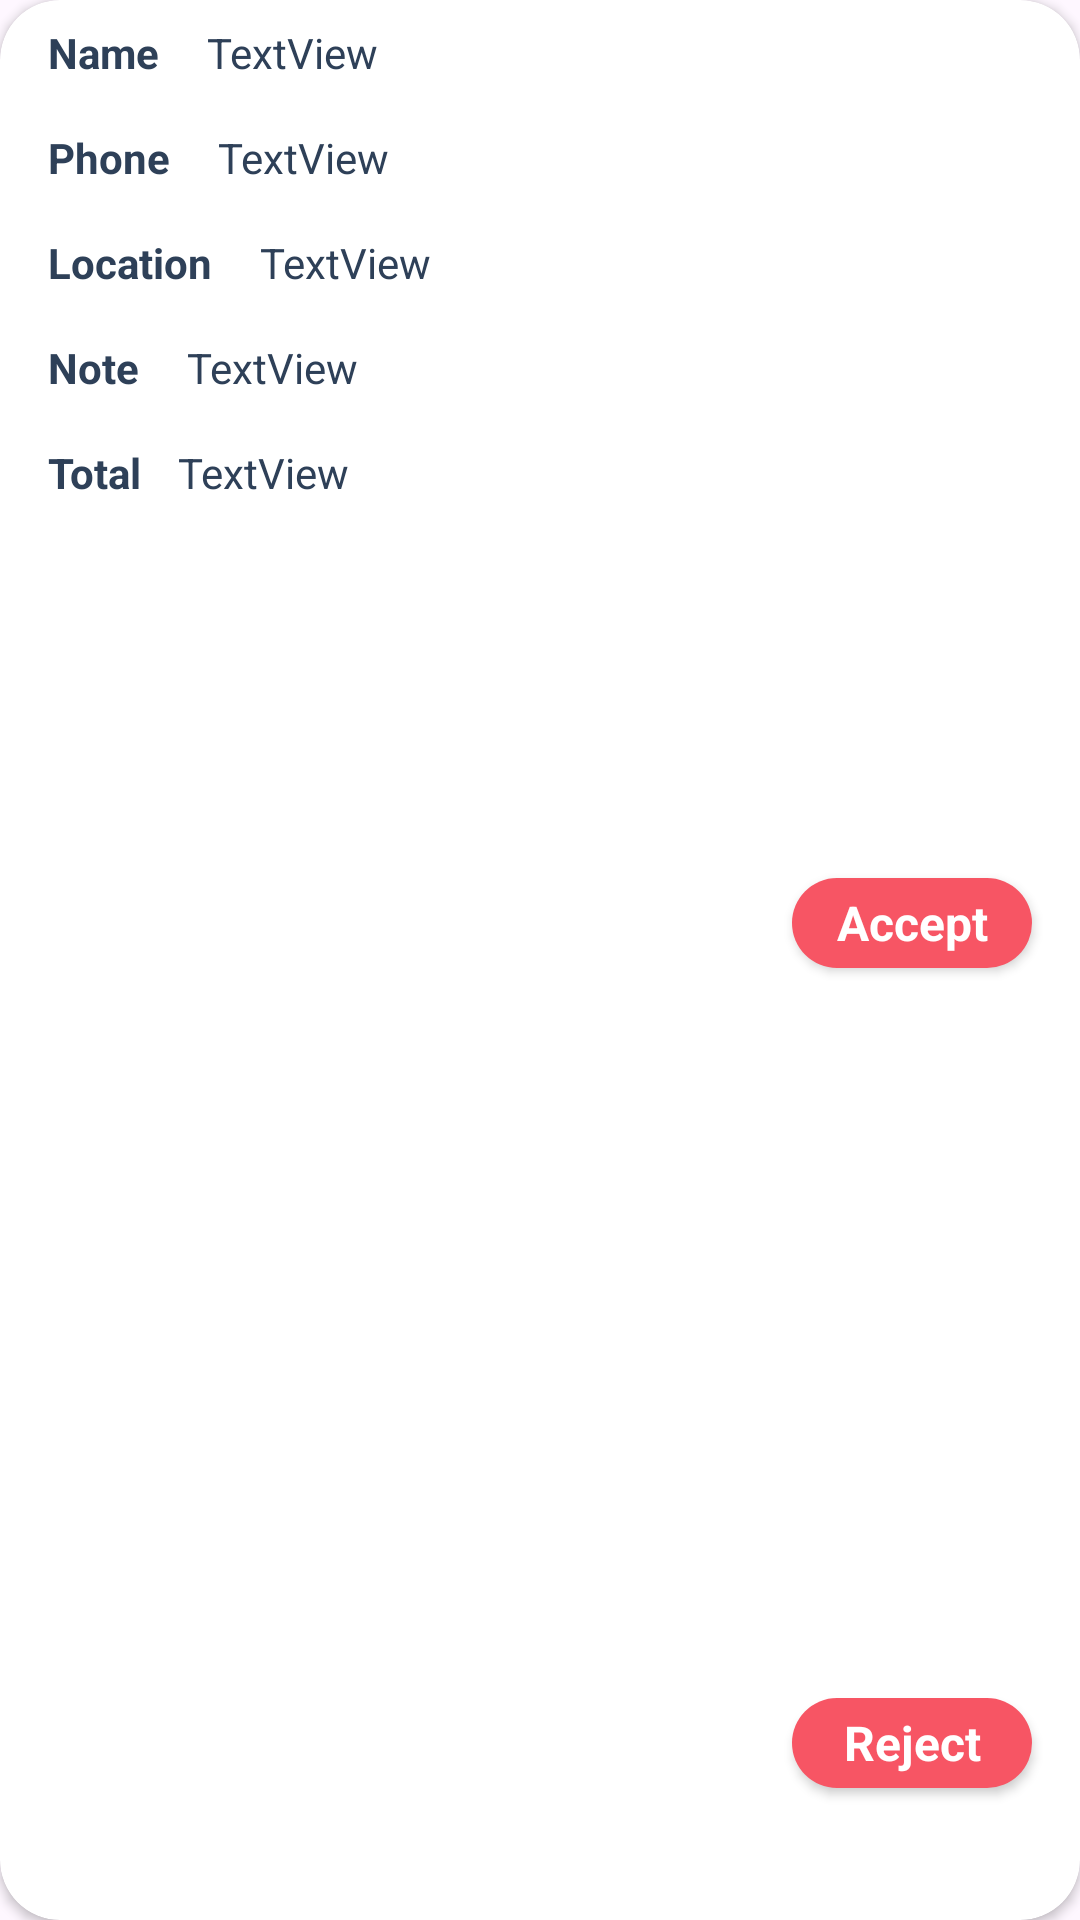

Write the Android layout XML for this screen, with the resource values it uses.
<!-- AndroidManifest.xml: application theme Theme.FoodApp -->
<!-- res/layout/viewholder_list_order.xml -->
<?xml version="1.0" encoding="utf-8"?>
<androidx.cardview.widget.CardView xmlns:android="http://schemas.android.com/apk/res/android"
    xmlns:app="http://schemas.android.com/apk/res-auto"
    android:id="@+id/cardView"
    android:layout_width="match_parent"
    android:layout_height="wrap_content"
    app:cardCornerRadius="20dp"
    android:layout_marginTop="8dp"
    android:layout_marginStart="8dp"
    android:layout_marginEnd="8dp"
    android:layout_marginBottom="8dp">

    <LinearLayout
        android:layout_width="match_parent"
        android:layout_height="match_parent"
        android:orientation="horizontal">


        <LinearLayout
            android:layout_width="wrap_content"
            android:layout_height="wrap_content"
            android:layout_weight="1"
            android:orientation="vertical">

            <androidx.constraintlayout.widget.ConstraintLayout
                android:layout_width="match_parent"
                android:layout_height="match_parent">

                <TextView
                    android:id="@+id/userOrderTxt"
                    android:layout_width="wrap_content"
                    android:layout_height="wrap_content"
                    android:layout_marginStart="16dp"
                    android:text="Name"
                    android:textColor="@color/blue_grey"
                    android:textSize="14sp"
                    android:textStyle="bold"
                    app:layout_constraintBottom_toBottomOf="parent"
                    app:layout_constraintStart_toStartOf="parent"
                    app:layout_constraintTop_toTopOf="parent" />

                <TextView
                    android:id="@+id/userNameTxt"
                    android:layout_width="wrap_content"
                    android:layout_height="wrap_content"
                    android:layout_marginStart="16dp"
                    android:layout_marginTop="8dp"
                    android:layout_marginBottom="8dp"
                    android:text="TextView"
                    android:textColor="@color/blue_grey"
                    app:layout_constraintBottom_toBottomOf="parent"
                    app:layout_constraintEnd_toEndOf="parent"
                    app:layout_constraintHorizontal_bias="0.0"
                    app:layout_constraintStart_toEndOf="@+id/userOrderTxt"
                    app:layout_constraintTop_toTopOf="parent"
                    app:layout_constraintVertical_bias="1.0" />


            </androidx.constraintlayout.widget.ConstraintLayout>

            <androidx.constraintlayout.widget.ConstraintLayout
                android:layout_width="wrap_content"
                android:layout_height="match_parent">

                <TextView
                    android:id="@+id/phone"
                    android:layout_width="wrap_content"
                    android:layout_height="wrap_content"
                    android:layout_marginStart="16dp"
                    android:layout_marginTop="8dp"
                    android:layout_marginBottom="8dp"
                    android:text="Phone"
                    android:textColor="@color/blue_grey"
                    android:textSize="14sp"
                    android:textStyle="bold"
                    app:layout_constraintBottom_toBottomOf="parent"
                    app:layout_constraintStart_toStartOf="parent"
                    app:layout_constraintTop_toTopOf="parent" />

                <TextView
                    android:id="@+id/phoneTxt"
                    android:layout_width="wrap_content"
                    android:layout_height="wrap_content"
                    android:layout_marginStart="16dp"
                    android:layout_marginTop="8dp"
                    android:layout_marginBottom="8dp"
                    android:textColor="@color/blue_grey"
                    android:text="TextView"
                    app:layout_constraintBottom_toBottomOf="parent"
                    app:layout_constraintStart_toEndOf="@+id/phone"
                    app:layout_constraintTop_toTopOf="parent" />
            </androidx.constraintlayout.widget.ConstraintLayout>

            <LinearLayout
                android:layout_width="match_parent"
                android:layout_height="match_parent">

                <TextView
                    android:id="@+id/LocationOrder"
                    android:layout_width="wrap_content"
                    android:layout_height="wrap_content"
                    android:layout_marginStart="16dp"
                    android:layout_marginTop="8dp"
                    android:layout_marginBottom="8dp"
                    android:text="Location"
                    android:textColor="@color/blue_grey"
                    android:textSize="14sp"
                    android:textStyle="bold" />

                <ScrollView
                    android:layout_width="match_parent"
                    android:layout_height="wrap_content">

                    <TextView
                        android:id="@+id/locationTxt"
                        android:layout_width="match_parent"
                        android:layout_height="wrap_content"
                        android:layout_marginStart="16dp"
                        android:layout_marginTop="8dp"
                        android:layout_marginBottom="8dp"
                        android:textColor="@color/blue_grey"
                        android:text="TextView"
                        app:layout_constraintBottom_toBottomOf="parent"
                        app:layout_constraintStart_toEndOf="@+id/LocationOrder"
                        app:layout_constraintTop_toTopOf="parent" />

                </ScrollView>

            </LinearLayout>

            <LinearLayout
                android:layout_width="wrap_content"
                android:layout_height="match_parent">

                <TextView
                    android:id="@+id/NoteTxt"
                    android:layout_width="wrap_content"
                    android:layout_height="wrap_content"
                    android:layout_marginStart="16dp"
                    android:layout_marginTop="8dp"
                    android:layout_marginBottom="8dp"
                    android:text="Note"
                    android:textColor="@color/blue_grey"
                    android:textSize="14sp"
                    android:textStyle="bold" />

                <ScrollView
                    android:layout_width="wrap_content"
                    android:layout_height="wrap_content">

                    <TextView
                        android:id="@+id/noteTxt"
                        android:layout_width="58dp"
                        android:layout_height="14dp"
                        android:layout_marginStart="16dp"
                        android:textColor="@color/blue_grey"
                        android:layout_marginTop="8dp"
                        android:layout_marginBottom="8dp"
                        android:text="TextView" />

                </ScrollView>

            </LinearLayout>

            <androidx.constraintlayout.widget.ConstraintLayout
                android:layout_width="match_parent"
                android:layout_height="match_parent">

                <TextView
                    android:id="@+id/totalTxt"
                    android:layout_width="wrap_content"
                    android:layout_height="wrap_content"
                    android:layout_marginStart="16dp"
                    android:layout_marginTop="8dp"
                    android:layout_marginBottom="8dp"
                    android:text="Total"
                    android:textColor="@color/blue_grey"
                    android:textSize="14sp"
                    android:textStyle="bold"
                    app:layout_constraintBottom_toBottomOf="parent"
                    app:layout_constraintStart_toStartOf="parent"
                    app:layout_constraintTop_toTopOf="parent" />

                <TextView
                    android:id="@+id/totalPriceTxt"
                    android:layout_width="wrap_content"
                    android:layout_height="wrap_content"
                    android:layout_marginStart="12dp"
                    android:layout_marginTop="8dp"
                    android:layout_marginBottom="8dp"
                    android:textColor="@color/blue_grey"
                    android:text="TextView"
                    app:layout_constraintBottom_toBottomOf="parent"
                    app:layout_constraintStart_toEndOf="@+id/totalTxt"
                    app:layout_constraintTop_toTopOf="parent"
                    app:layout_constraintVertical_bias="0.0" />

            </androidx.constraintlayout.widget.ConstraintLayout>

        </LinearLayout>

        <androidx.constraintlayout.widget.ConstraintLayout
            android:layout_width="wrap_content"
            android:layout_height="match_parent">

            <androidx.appcompat.widget.AppCompatButton
                android:id="@+id/acceptBtn"
                style="@android:style/Widget.Button"
                android:layout_width="80dp"
                android:layout_height="30dp"
                android:layout_marginEnd="16dp"
                android:background="@drawable/red_button_background"
                android:text="Accept"
                android:textColor="@color/white"
                android:textSize="16sp"
                android:textStyle="bold"
                app:layout_constraintBottom_toTopOf="@+id/rejectBtn"
                app:layout_constraintEnd_toEndOf="parent"
                app:layout_constraintStart_toStartOf="@+id/rejectBtn"
                app:layout_constraintTop_toTopOf="parent"
                app:layout_constraintVertical_bias="0.546" />

            <androidx.appcompat.widget.AppCompatButton
                android:id="@+id/rejectBtn"
                style="@android:style/Widget.Button"
                android:layout_width="80dp"
                android:layout_height="30dp"
                android:layout_marginStart="8dp"
                android:layout_marginEnd="16dp"
                android:layout_marginBottom="44dp"
                android:background="@drawable/red_button_background"
                android:text="Reject"
                android:textColor="@color/white"
                android:textSize="16sp"
                android:textStyle="bold"
                app:layout_constraintBottom_toBottomOf="parent"
                app:layout_constraintEnd_toEndOf="parent"
                app:layout_constraintHorizontal_bias="0.0"
                app:layout_constraintStart_toStartOf="parent" />

        </androidx.constraintlayout.widget.ConstraintLayout>
    </LinearLayout>

</androidx.cardview.widget.CardView>
<!-- resources referenced by this layout -->
<resources>
  <color name="blue_grey">#2E4058</color>
  <color name="white">#FFFFFFFF</color>
  <!-- drawable red_button_background (drawable) -->
  <?xml version="1.0" encoding="utf-8"?>
  <selector xmlns:android="http://schemas.android.com/apk/res/android">
  <item>
      <shape android:shape="rectangle">
          <corners android:radius="20dp"/>
          <solid android:color="@color/red"/>
      </shape>
  </item>
  </selector>
  <style name="Theme.FoodApp" parent="Base.Theme.FoodApp" />
  <color name="red">#F75564</color>
  <style name="Base.Theme.FoodApp" parent="Theme.Material3.DayNight.NoActionBar">
          
          
      </style>
</resources>
